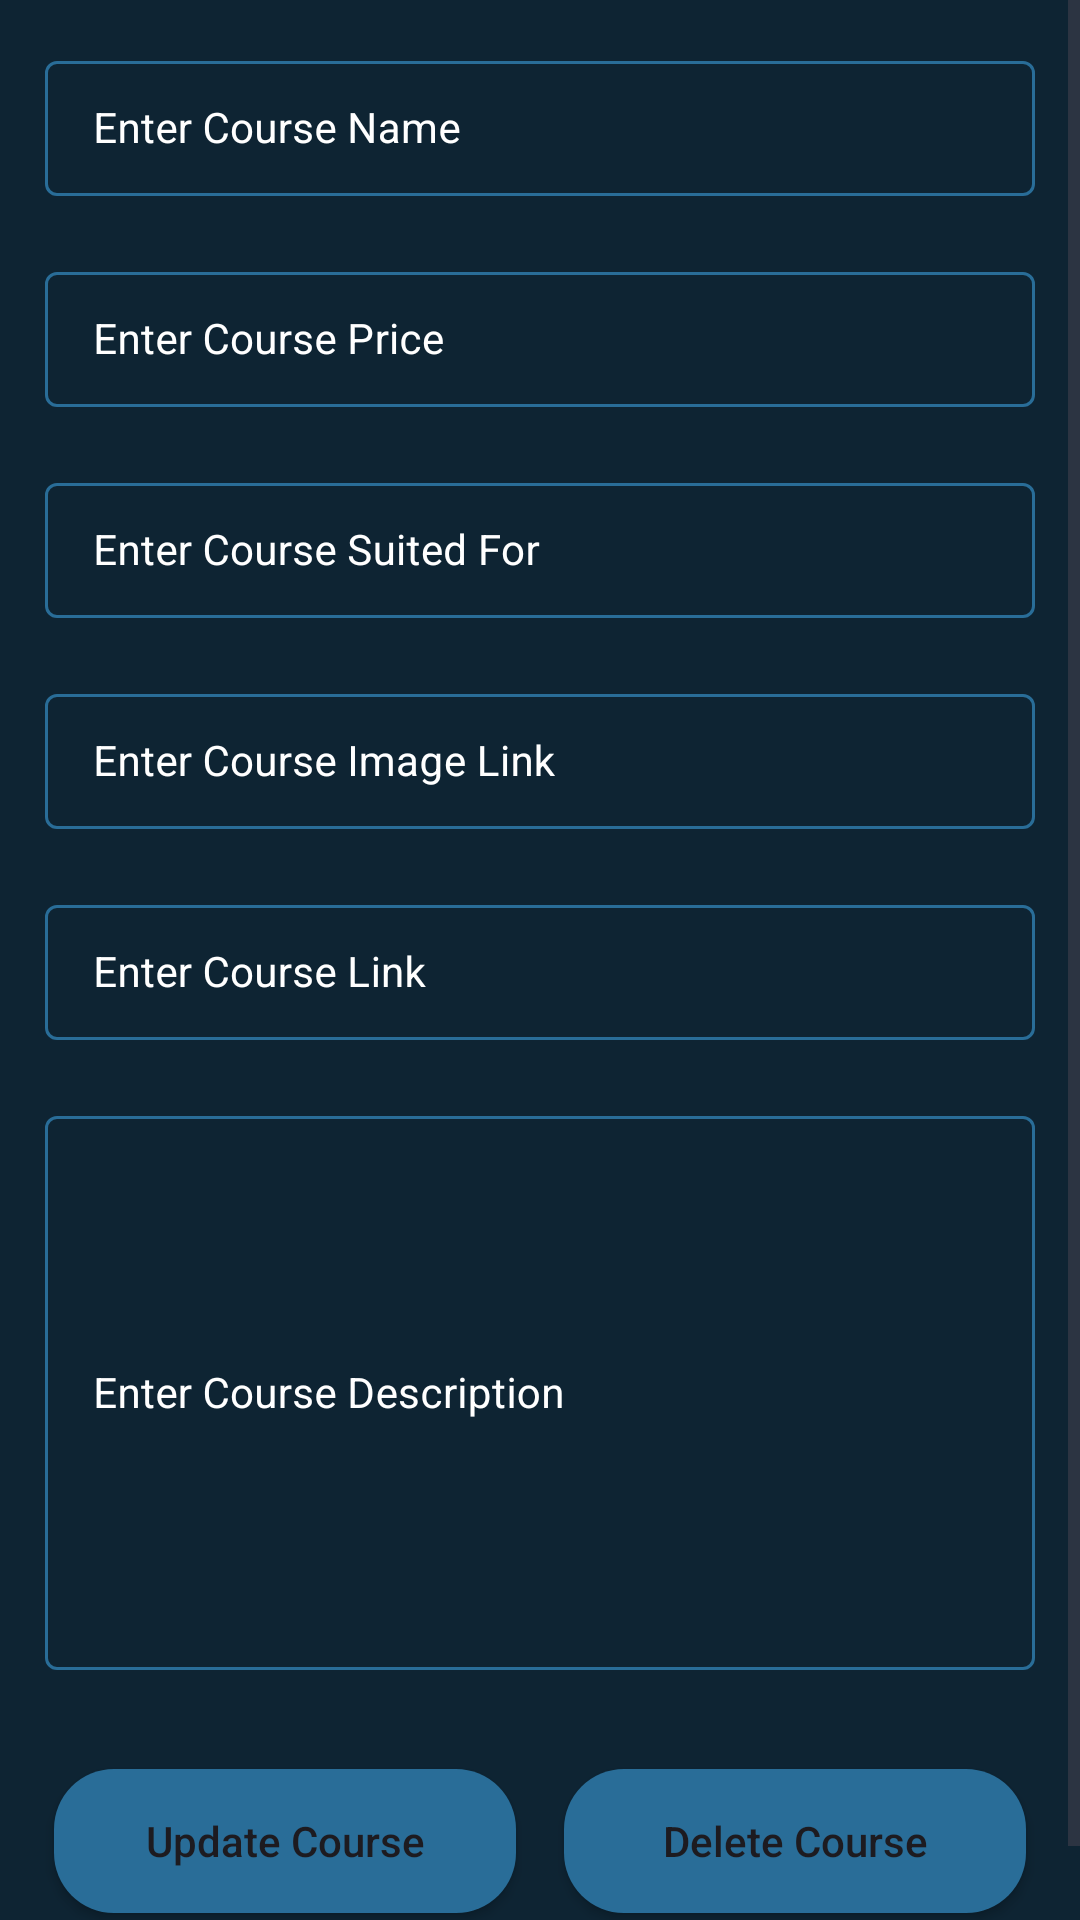

Reconstruct the res/layout file that produces this screen, plus the resources it refers to.
<!-- AndroidManifest.xml: application theme Theme.FirebaseCrudApplication -->
<!-- res/layout/activity_edit_course.xml -->
<?xml version="1.0" encoding="utf-8"?>
<ScrollView xmlns:android="http://schemas.android.com/apk/res/android"
    xmlns:app="http://schemas.android.com/apk/res-auto"
    xmlns:tools="http://schemas.android.com/tools"
    android:layout_width="match_parent"
    android:layout_height="match_parent"
    android:background="@color/black_shade_1"
    tools:context=".EditCourseActivity">

    <RelativeLayout
        android:layout_width="match_parent"
        android:layout_height="wrap_content">

        <LinearLayout
            android:layout_width="match_parent"
            android:layout_height="wrap_content"
            android:orientation="vertical">

            <com.google.android.material.textfield.TextInputLayout
                android:id="@+id/idTILCourseName"
                style="@style/LoginTextInputLayoutStyle"
                android:layout_width="match_parent"
                android:layout_height="wrap_content"
                android:layout_marginLeft="10dp"
                android:layout_marginTop="10dp"
                android:layout_marginRight="10dp"
                android:hint="Enter Course Name"
                android:padding="5dp"
                android:textColorHint="@color/white"
                app:hintTextColor="@color/white">

                <com.google.android.material.textfield.TextInputEditText
                    android:id="@+id/idEdtCourseName"
                    android:layout_width="match_parent"
                    android:layout_height="match_parent"
                    android:ems="10"
                    android:importantForAutofill="no"
                    android:inputType="textImeMultiLine|textMultiLine"
                    android:textColor="@color/white"
                    android:textColorHint="@color/white"
                    android:textSize="14sp" />
            </com.google.android.material.textfield.TextInputLayout>

            <com.google.android.material.textfield.TextInputLayout
                android:id="@+id/idTILCoursePrice"
                style="@style/LoginTextInputLayoutStyle"
                android:layout_width="match_parent"
                android:layout_height="wrap_content"
                android:layout_marginLeft="10dp"
                android:layout_marginTop="10dp"
                android:layout_marginRight="10dp"
                android:hint="Enter Course Price"
                android:padding="5dp"
                android:textColorHint="@color/white"
                app:boxStrokeColor="@color/purple_200"
                app:hintTextColor="@color/white">

                <com.google.android.material.textfield.TextInputEditText
                    android:id="@+id/idEdtCoursePrice"
                    android:layout_width="match_parent"
                    android:layout_height="match_parent"
                    android:ems="10"
                    android:importantForAutofill="no"
                    android:inputType="phone"
                    android:textColor="@color/white"
                    android:textColorHint="@color/white"
                    android:textSize="14sp"
                    app:boxStrokeColor="@color/purple_200" />
            </com.google.android.material.textfield.TextInputLayout>

            <com.google.android.material.textfield.TextInputLayout
                android:id="@+id/idTILCourseSuitedFor"
                style="@style/LoginTextInputLayoutStyle"
                android:layout_width="match_parent"
                android:layout_height="wrap_content"
                android:layout_marginLeft="10dp"
                android:layout_marginTop="10dp"
                android:layout_marginRight="10dp"
                android:hint="Enter Course Suited For"
                android:padding="5dp"
                android:textColorHint="@color/white"
                app:hintTextColor="@color/white">

                <com.google.android.material.textfield.TextInputEditText
                    android:id="@+id/idEdtSuitedFor"
                    android:layout_width="match_parent"
                    android:layout_height="match_parent"
                    android:ems="10"
                    android:importantForAutofill="no"
                    android:inputType="textImeMultiLine|textMultiLine"
                    android:textColor="@color/white"
                    android:textColorHint="@color/white"
                    android:textSize="14sp" />
            </com.google.android.material.textfield.TextInputLayout>

            <com.google.android.material.textfield.TextInputLayout
                android:id="@+id/idTILCourseImageLink"
                style="@style/LoginTextInputLayoutStyle"
                android:layout_width="match_parent"
                android:layout_height="wrap_content"
                android:layout_marginLeft="10dp"
                android:layout_marginTop="10dp"
                android:layout_marginRight="10dp"
                android:hint="Enter Course Image Link"
                android:padding="5dp"
                android:textColorHint="@color/white"
                app:hintTextColor="@color/white">

                <com.google.android.material.textfield.TextInputEditText
                    android:id="@+id/idEdtCourseImageLink"
                    android:layout_width="match_parent"
                    android:layout_height="match_parent"
                    android:ems="10"
                    android:importantForAutofill="no"
                    android:inputType="textImeMultiLine|textMultiLine"
                    android:textColor="@color/white"
                    android:textColorHint="@color/white"
                    android:textSize="14sp" />
            </com.google.android.material.textfield.TextInputLayout>

            <com.google.android.material.textfield.TextInputLayout
                android:id="@+id/idTILCourseLink"
                style="@style/LoginTextInputLayoutStyle"
                android:layout_width="match_parent"
                android:layout_height="wrap_content"
                android:layout_marginLeft="10dp"
                android:layout_marginTop="10dp"
                android:layout_marginRight="10dp"
                android:hint="Enter Course Link"
                android:padding="5dp"
                android:textColorHint="@color/white"
                app:hintTextColor="@color/white">

                <com.google.android.material.textfield.TextInputEditText
                    android:id="@+id/idEdtCourseLink"
                    android:layout_width="match_parent"
                    android:layout_height="match_parent"
                    android:ems="10"
                    android:importantForAutofill="no"
                    android:inputType="textImeMultiLine|textMultiLine"
                    android:textColor="@color/white"
                    android:textColorHint="@color/white"
                    android:textSize="14sp" />
            </com.google.android.material.textfield.TextInputLayout>


            <com.google.android.material.textfield.TextInputLayout
                android:id="@+id/idTILCourseDescription"
                style="@style/LoginTextInputLayoutStyle"
                android:layout_width="match_parent"
                android:layout_height="200dp"
                android:layout_marginLeft="10dp"
                android:layout_marginTop="10dp"
                android:layout_marginRight="10dp"
                android:hint="Enter Course Description"
                android:padding="5dp"
                android:textColorHint="@color/white"
                app:hintTextColor="@color/white">

                <com.google.android.material.textfield.TextInputEditText
                    android:id="@+id/idEdtCourseDescription"
                    android:layout_width="match_parent"
                    android:layout_height="match_parent"
                    android:ems="10"
                    android:importantForAutofill="no"
                    android:inputType="textImeMultiLine|textMultiLine"
                    android:textColor="@color/white"
                    android:textColorHint="@color/white"
                    android:textSize="14sp" />
            </com.google.android.material.textfield.TextInputLayout>

            <LinearLayout
                android:layout_width="match_parent"
                android:layout_height="match_parent"
                android:orientation="horizontal"
                android:layout_marginStart="10dp"
                android:layout_marginEnd="10dp"
                android:layout_marginTop="20dp"
                android:layout_marginBottom="20dp"
                android:weightSum="2"
                >
            <Button
                android:id="@+id/idBtnUpdateCourse"
                android:layout_width="8dp"
                android:layout_height="wrap_content"
                android:layout_weight="1"
                app:backgroundTint='@null'
                android:background="@drawable/button_back"
                android:text="Update Course"
                android:layout_margin="8dp"
                android:textAllCaps="false" />

                <Button
                    android:id="@+id/idBtnDeleteCourse"
                    android:layout_width="8dp"
                    android:layout_height="wrap_content"
                    android:layout_weight="1"
                    app:backgroundTint='@null'
                    android:background="@drawable/button_back"
                    android:text="Delete Course"
                    android:layout_margin="8dp"
                    android:textAllCaps="false" />

            </LinearLayout>


        </LinearLayout>
        <ProgressBar
            android:id="@+id/idPBLoading"
            android:layout_width="wrap_content"
            android:layout_height="wrap_content"
            android:layout_centerInParent="true"
            android:layout_gravity="center"
            android:indeterminate="true"
            android:indeterminateDrawable="@drawable/progress_back"
            android:visibility="gone" />

    </RelativeLayout>


</ScrollView>
<!-- resources referenced by this layout -->
<resources>
  <color name="black_shade_1">#0e2433</color>
  <color name="purple_200">#296D98</color>
  <color name="white">#FFFFFFFF</color>
  <!-- drawable button_back (drawable) -->
  <?xml version="1.0" encoding="utf-8"?>
  <shape android:shape="rectangle" xmlns:android="http://schemas.android.com/apk/res/android">
  <solid android:color="@color/light_blue_shade_1"/>
      <corners android:radius="20dp"/>
  </shape>
  <style name="LoginTextInputLayoutStyle" parent="Widget.MaterialComponents.TextInputLayout.OutlinedBox.Dense">
          <item name="boxStrokeColor">#296D98</item>
          <item name="boxStrokeWidth">1dp</item>
      </style>
  <style name="Theme.FirebaseCrudApplication" parent="Base.Theme.FirebaseCrudApplication" />
  <color name="light_blue_shade_1">#296D98</color>
  <style name="Base.Theme.FirebaseCrudApplication" parent="Theme.Material3.DayNight.NoActionBar">
          
          
      </style>
</resources>
